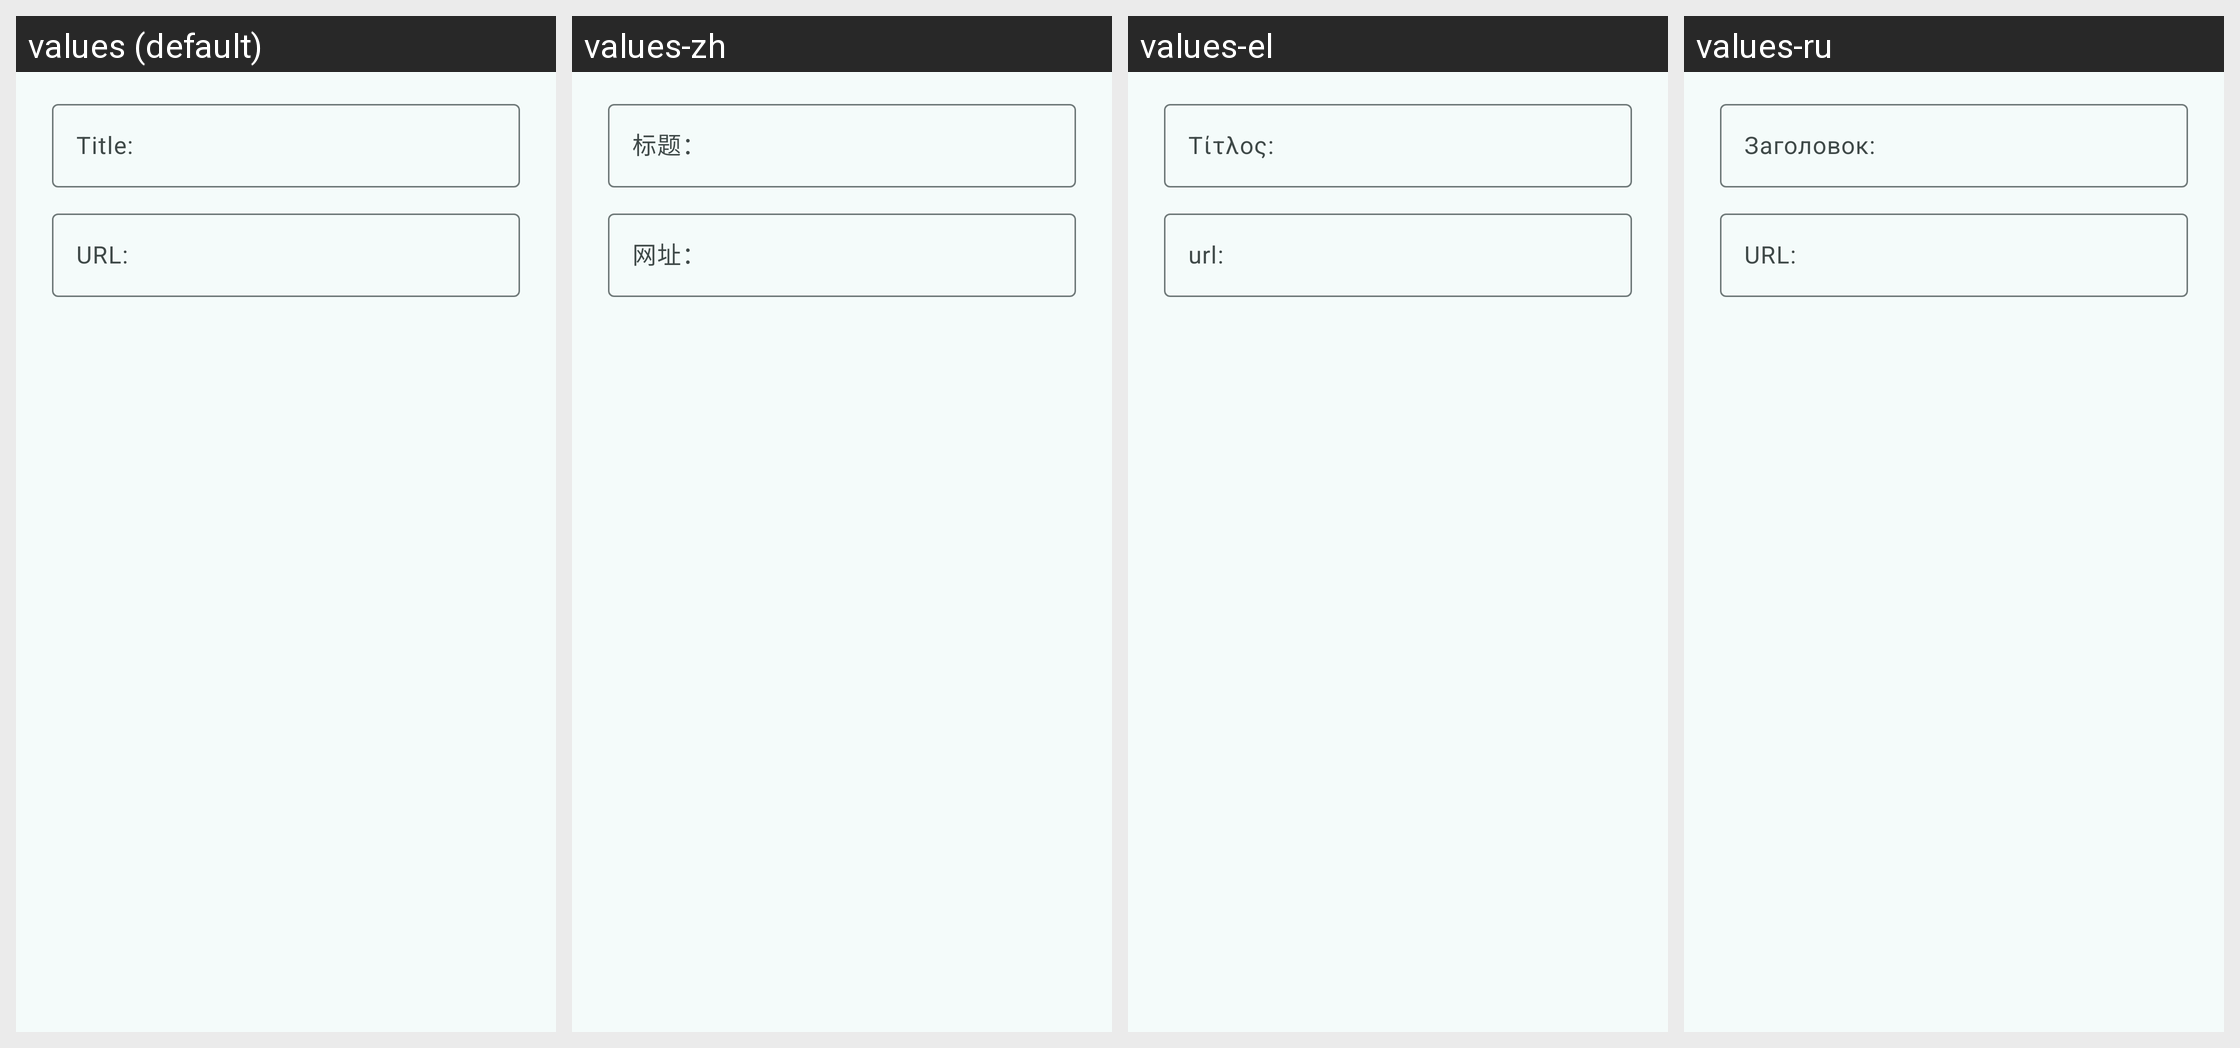

This grid shows one Android layout under several languages. Give, for every string resource on the screen, its name, the default text and each shown locale's text.
Android screen res/layout/dialog_bookmark_edit.xml rendered under 4 locales, left to right: values (default), values-zh, values-el, values-ru. Device: Nexus 5 (rendered at 1080×1920; each locale shown at half size, 540×960, under a caption strip naming it); theme AppTheme.
Other locales in the repository, not shown: values-ar, values-cs, values-de, values-eo, values-es, values-et, values-fa, values-fr, values-he, values-hu, values-id, values-it, values-ja, values-nl, values-pl, values-pt, values-ro, values-sh, values-sr, values-sv, values-tr, values-uk, values-vi, values-zh-rTW.
Strings drawn on this screen, with the default value and each locale's value (text and hints the layout hard-codes, and strings that could not be matched under every locale, appear in the picture but are not listed):

dialog_title_hint
  values: Title:
  values-zh: 标题：
  values-el: Τίτλος:
  values-ru: Заголовок:

dialog_URL_hint
  values: URL:
  values-zh: 网址：
  values-el: url:
  values-ru: URL:
